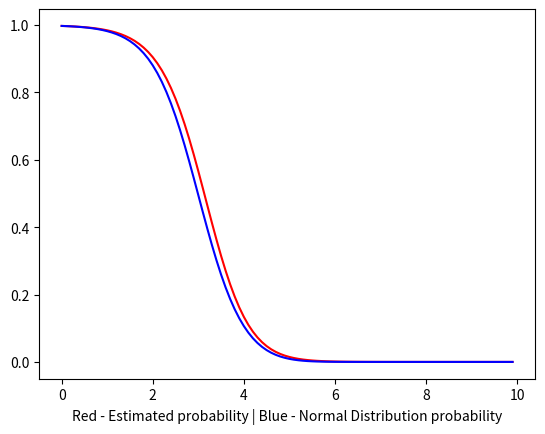

Write Python code to recreate this figure.
import numpy as np
import sys
import math
from random import shuffle
import matplotlib.pyplot as plt

w = [1,1,1]
b = [1,1,1]
def normpdf(x, mean, sd):
    var = float(sd)**2
    pi = 3.1415926
    denom = (2*pi*var)**.5
    num = math.exp(-(float(x)-float(mean))**2/(2*var))
    return num/denom

def getEstimatedP(x):
    e1 = np.exp(w[0]*x+b[0])
    e2 = np.exp(w[1]*x+b[1])
    e3 = np.exp(w[2]*x+b[2])
    se = e1+e2+e3
    return e1/se

def getNormalP(x):
    n1 = normpdf(x,2,1)
    n2 = normpdf(x,4,1)
    n3 = normpdf(x,6,1)
    ne = n1+n2+n3
    return n1/ne

def predict(x):
    e1 = np.exp(w[0]*x+b[0])
    e2 = np.exp(w[1]*x+b[1])
    e3 = np.exp(w[2]*x+b[2])
    se = e1+e2+e3    
    if e1/se > e2/se and e1/se > e3/se:
        return 1
    elif e2/se > e1/se and e2/se > e3/se:
        return 2
    else:
        return 3

def updateVector(x, y):
    rate = 0.05
    se = np.exp(w[0]*x+b[0]) + np.exp(w[1]*x+b[1]) + np.exp(w[2]*x+b[2])
    for i in range(0, 2):
        c = 0
        if y == i+1:
            c = 1
        w[i] = w[i] - rate*(np.exp(w[i]*x+b[i])/se-c)*x
        b[i] = b[i] - rate*(np.exp(w[i]*x+b[i])/se-c)

def getEstimatedPList(x):
    predictL = []
    for i in range(0, len(x)):
        predictL.append(getEstimatedP(x[i]))
    return predictL

def getNormalPList(x):
    normalL = []
    for i in range(0, len(x)):
        normalL.append(getNormalP(x[i]))
    return normalL
    
#init data
s1 = np.random.normal(2,1,100)
s2 = np.random.normal(4,1,100)
s3 = np.random.normal(6,1,100)
data = []
for i in range(0,len(s1)):
    data.append([s1[i],1])
for i in range(0,len(s2)):
    data.append([s2[i],2])
for i in range(0,len(s3)):
    data.append([s3[i],3])

#for each epoch
for i in range(0,200):
    shuffle(data)
    #loop on the data
    for j in range(0,len(data)):
        x = data[j][0]
        y = data[j][1]     
        y_hat = predict(x)
        updateVector(x,y)
#plot the probability of the estimated value and the normal value
x = np.arange(0, 10, 0.1)
plt.plot(x, getEstimatedPList(x), 'r')
plt.plot(x, getNormalPList(x),'b')
plt.xlabel('Red - Estimated probability | Blue - Normal Distribution probability')
plt.show()
